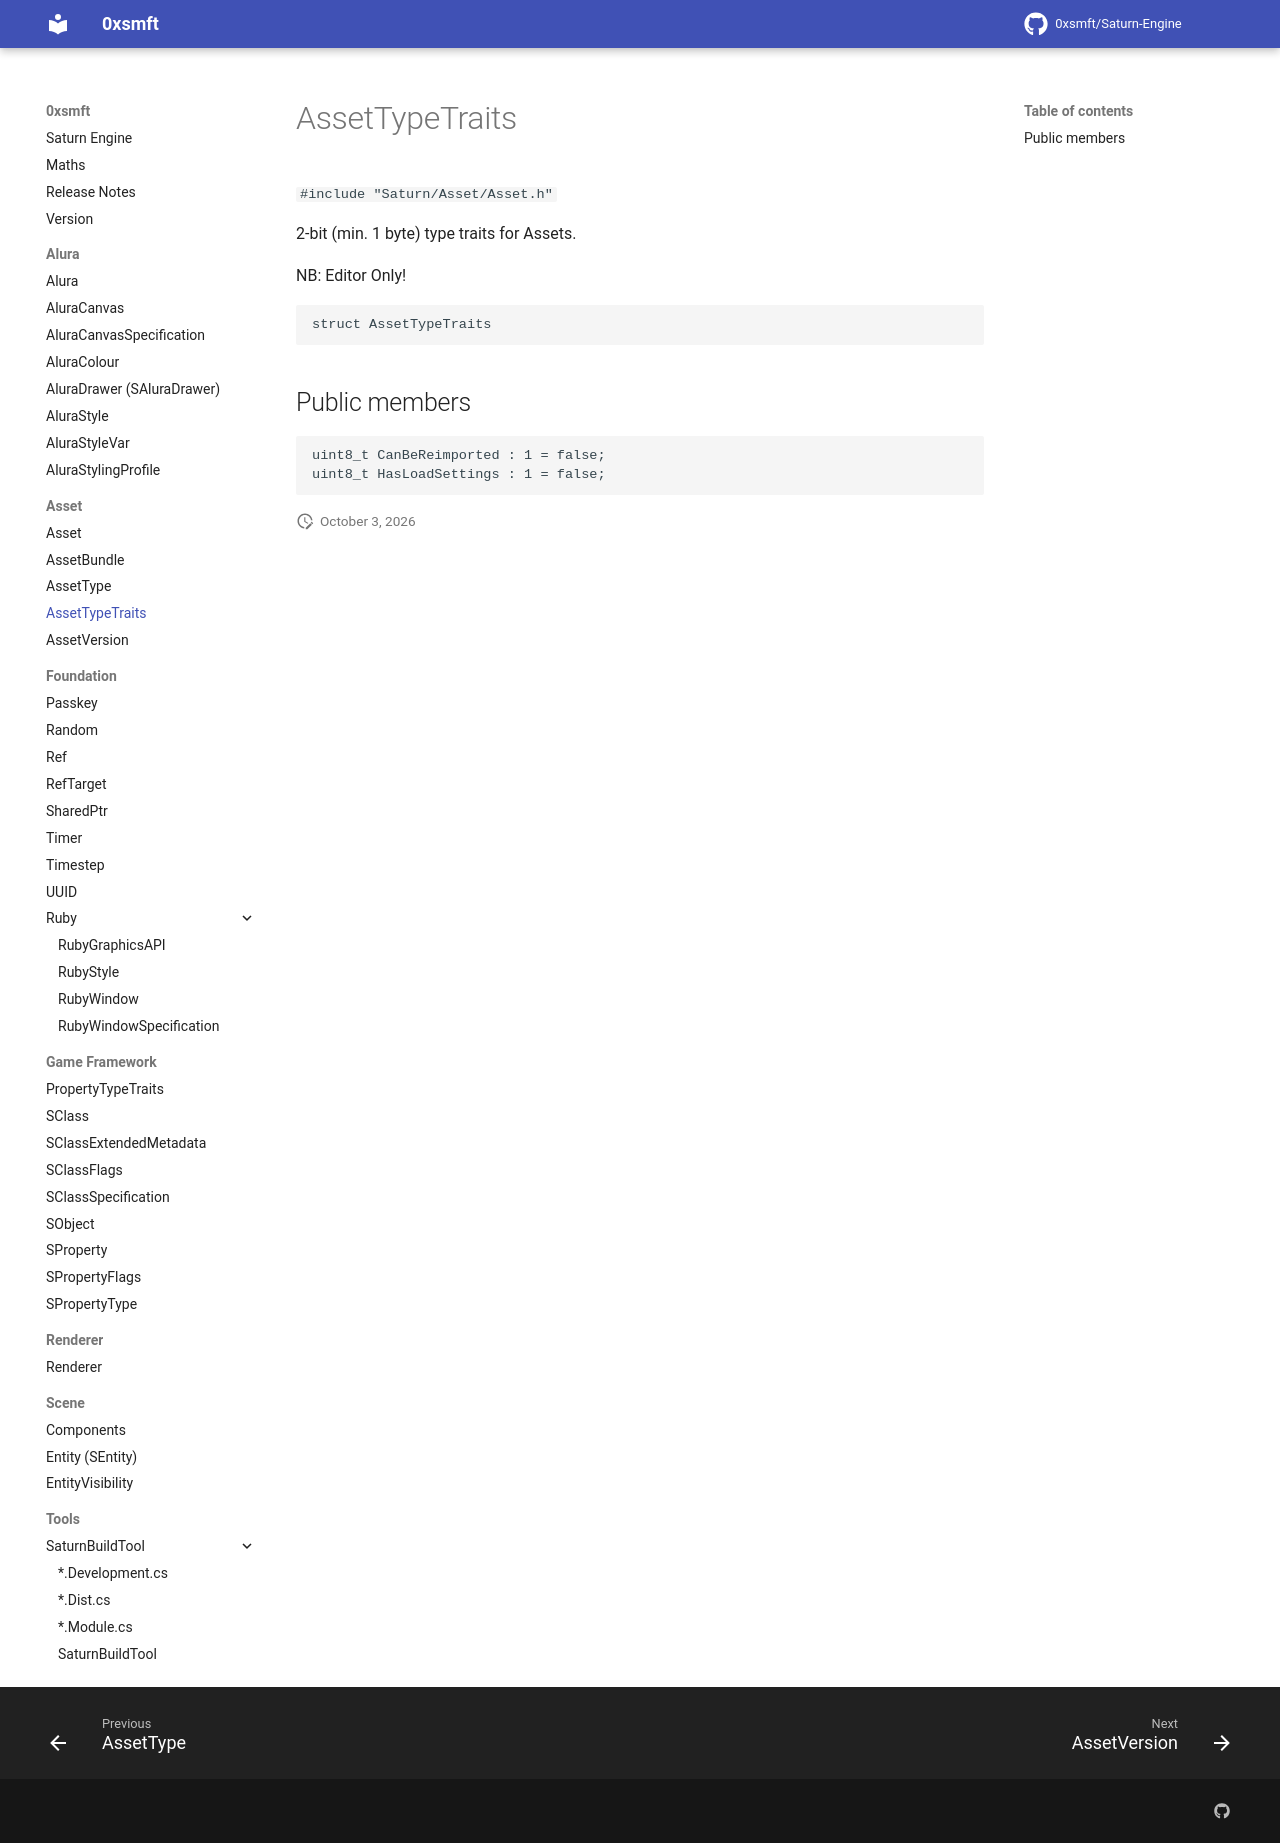

repository: 0xsmft/0xsmft.dev · page: Asset/assettypetraits/index.html · generator: mkdocs

# AssetTypeTraits

``#include "Saturn/Asset/Asset.h"``

2-bit (min. 1 byte) type traits for Assets.

NB: Editor Only!

```cpp
struct AssetTypeTraits
```

## Public members

```cpp
uint8_t CanBeReimported : 1 = false;
uint8_t HasLoadSettings : 1 = false;
```
